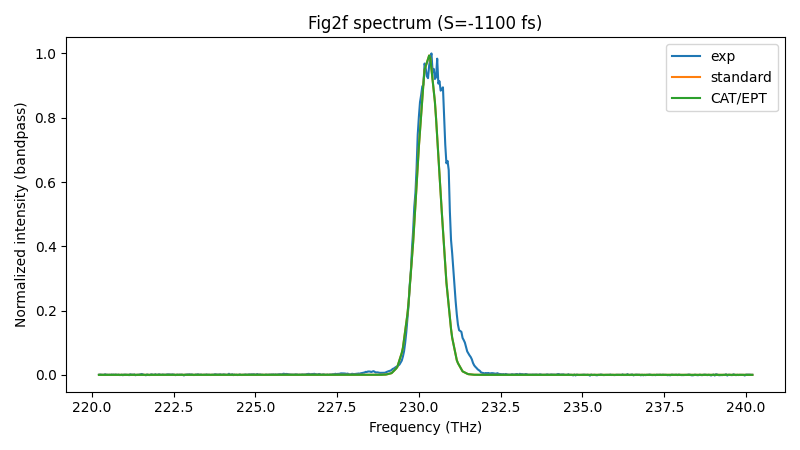

The table this chart was drawn from, first rows:
freq_hz, freq_THz, I_obs, I_standard, I_cat
220219718218636, 220.2, 0.0003039, 4.062017003301467e-32, 4.0620170033014664e-32
220251383369437, 220.3, 0.00106, 4.062017003301467e-32, 4.0620170033014664e-32
220283058939232, 220.3, 0.0007785, 4.062017003301467e-32, 4.0620170033014664e-32
220314744932684, 220.3, 0.0002929, 4.062017003301467e-32, 4.0620170033014664e-32
220346441354458, 220.3, -7.903890749272357e-05, 3.8947080453207294e-32, 3.894708045320729e-32
220378148209223, 220.4, 0.0004067, 3.4900061602288926e-32, 3.490006160228892e-32
220409865501650, 220.4, 0.00197, 3.08517105027074e-32, 3.08517105027074e-32
220441593236412, 220.4, 0.0003272, 2.6802026558007504e-32, 2.68020265580075e-32
220473331418185, 220.5, 0.000458, 2.275100917135109e-32, 2.275100917135109e-32
220505080051648, 220.5, -0.0001664, 1.8820251949988383e-32, 1.8820251949988383e-32
220536839141485, 220.5, 0.000549, 1.55267395196994e-32, 1.55267395196994e-32
220568608692378, 220.6, -0.0006158, 1.2232142246672582e-32, 1.2232142246672582e-32
220600388709017, 220.6, 0.001165, 8.936459644540926e-33, 8.936459644540926e-33
220632179196091, 220.6, 0.0001984, 5.639691227041135e-33, 5.639691227041135e-33
220663980158293, 220.7, 0.0008749, 2.3418365074950946e-33, 2.3418365074950946e-33
220695791600319, 220.7, -9.104559122497717e-05, 3.0321499686302676e-33, 3.0321499686302676e-33
220727613526868, 220.7, 0.001066, 4.090784466604725e-33, 4.090784466604725e-33
220759445942642, 220.8, 0.0003936, 5.1497679143960615e-33, 5.1497679143960615e-33
220791288852344, 220.8, -7.030677386926645e-05, 6.209100468461115e-33, 6.209100468461115e-33
220823142260682, 220.8, 0.0008651, 7.268782285423065e-33, 7.268782285423065e-33
220855006172365, 220.9, -0.0006929, 7.97722101949972e-33, 7.97722101949972e-33
220886880592107, 220.9, -0.0003076, 8.520511892325355e-33, 8.520511892325355e-33
220918765524622, 220.9, 0.0007647, 9.063981952526482e-33, 9.063981952526482e-33
220950660974629, 221, -0.00113, 9.607631280537185e-33, 9.607631280537185e-33
220982566946850, 221, 0.0005918, 1.0151459956842677e-32, 1.0151459956842677e-32
221014483446007, 221, 0.0006377, 9.72515465675363e-33, 9.72515465675363e-33
221046410476828, 221, 0.0006656, 8.130401985638864e-33, 8.130401985638864e-33
221078348044042, 221.1, -0.00025, 6.535123022524854e-33, 6.535123022524854e-33
221110296152382, 221.1, 0.0002043, 4.939317530998626e-33, 4.939317530998626e-33
221142254806583, 221.1, -0.0009667, 3.342985274547302e-33, 3.342985274547302e-33
221174224011382, 221.2, 0.001844, 2.1684146361426257e-33, 2.1684146361426257e-33
221206203771520, 221.2, 0.0008568, 2.3579902797333087e-33, 2.3579902797333084e-33
221238194091742, 221.2, 0.0008184, 2.547628523378277e-33, 2.5476285233782768e-33
221270194976793, 221.3, -5.2523783745089275e-06, 2.7373293952058353e-33, 2.737329395205835e-33
221302206431423, 221.3, 0.001475, 2.9270929233739277e-33, 2.927092923373927e-33
221334228460384, 221.3, -0.001135, 3.168358381195371e-33, 3.1683583811953705e-33
221366261068431, 221.4, -0.0001784, 5.199028793185709e-33, 5.1990287931857084e-33
221398304260322, 221.4, 0.0002661, 7.230370155815606e-33, 7.230370155815606e-33
221430358040817, 221.4, 0.0003405, 9.262382770839799e-33, 9.2623827708398e-33
221462422414679, 221.5, 0.0009291, 1.1295066940203205e-32, 1.1295066940203206e-32
221494497386676, 221.5, 0.001764, 1.3328422966167711e-32, 1.3328422966167711e-32
221526582961576, 221.5, 0.002663, 1.284244399091754e-32, 1.284244399091754e-32
221558679144151, 221.6, 0.001618, 1.1834496064054829e-32, 1.1834496064054827e-32
221590785939176, 221.6, -6.703222376046996e-05, 1.0826214864007637e-32, 1.0826214864007636e-32
221622903351428, 221.6, -0.000224, 9.817600240759144e-33, 9.817600240759143e-33
221655031385689, 221.7, -0.001306, 8.808652044135512e-33, 8.80865204413551e-33
221687170046742, 221.7, 0.001246, 8.044379833022093e-33, 8.044379833022091e-33
221719319339372, 221.7, 0.0001866, 7.41893917653035e-33, 7.418939176530349e-33
221751479268370, 221.8, -0.0005648, 6.793291597383694e-33, 6.793291597383693e-33
221783649838526, 221.8, -0.0004694, 6.167437002396225e-33, 6.167437002396223e-33
221815831054636, 221.8, 0.001787, 5.5413752982653175e-33, 5.541375298265316e-33
221848022921498, 221.8, 0.00119, 8.310683929095922e-33, 8.310683929095922e-33
221880225443911, 221.9, 0.0001799, 1.5127994511950442e-32, 1.512799451195044e-32
221912438626680, 221.9, 0.0001022, 2.1947561904282298e-32, 2.1947561904282292e-32
221944662474611, 221.9, 0.001995, 2.8769387123527147e-32, 2.876938712352714e-32
221976896992513, 222, 0.0002543, 3.559347118775576e-32, 3.5593471187755754e-32
222009142185198, 222, -0.0003443, 4.174961246206035e-32, 4.1749612462060346e-32
222041398057481, 222, 0.001585, 4.621357786878254e-32, 4.621357786878254e-32
222073664614180, 222.1, 0.001589, 5.067902191675792e-32, 5.067902191675791e-32
222105941860115, 222.1, -9.104559122497717e-05, 5.514594527303752e-32, 5.514594527303752e-32
... 513 more rows
